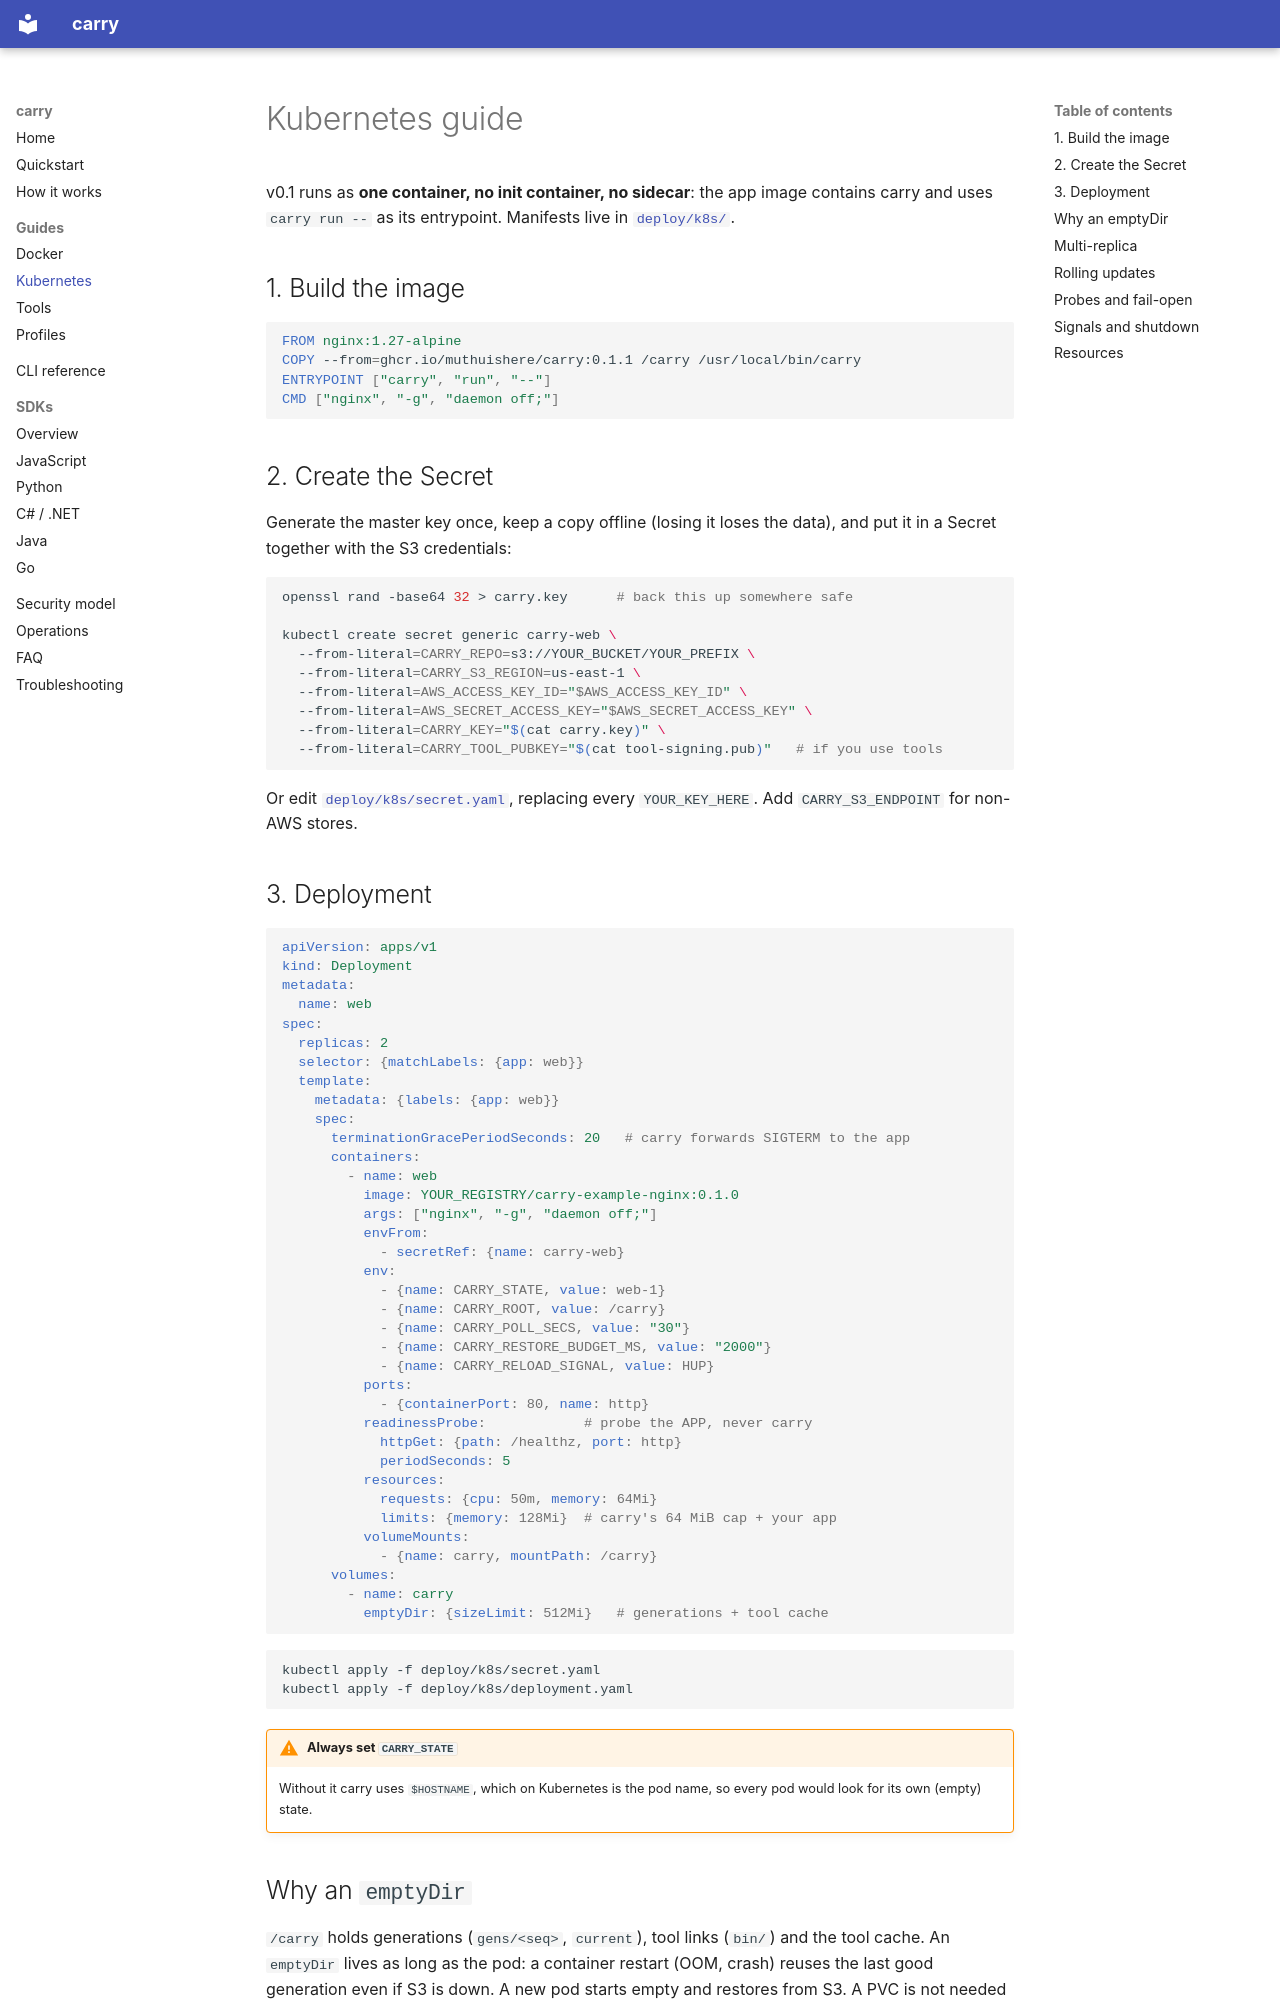

repository: muthuishere/carry · page: guides/kubernetes/index.html · generator: mkdocs

# Kubernetes guide

v0.1 runs as **one container, no init container, no sidecar**: the app image contains carry and uses `carry run --` as its entrypoint. Manifests live in [`deploy/k8s/`](https://github.com/muthuishere/carry/tree/main/deploy/k8s).

## 1. Build the image

```dockerfile
FROM nginx:1.27-alpine
COPY --from=ghcr.io/muthuishere/carry:0.1.1 /carry /usr/local/bin/carry
ENTRYPOINT ["carry", "run", "--"]
CMD ["nginx", "-g", "daemon off;"]
```

## 2. Create the Secret

Generate the master key once, keep a copy offline (losing it loses the data), and put it in a Secret together with the S3 credentials:

```sh
openssl rand -base64 32 > carry.key      # back this up somewhere safe

kubectl create secret generic carry-web \
  --from-literal=CARRY_REPO=s3://YOUR_BUCKET/YOUR_PREFIX \
  --from-literal=CARRY_S3_REGION=us-east-1 \
  --from-literal=AWS_ACCESS_KEY_ID="$AWS_ACCESS_KEY_ID" \
  --from-literal=AWS_SECRET_ACCESS_KEY="$AWS_SECRET_ACCESS_KEY" \
  --from-literal=CARRY_KEY="$(cat carry.key)" \
  --from-literal=CARRY_TOOL_PUBKEY="$(cat tool-signing.pub)"   # if you use tools
```

Or edit [`deploy/k8s/secret.yaml`](https://github.com/muthuishere/carry/blob/main/deploy/k8s/secret.yaml), replacing every `YOUR_KEY_HERE`. Add `CARRY_S3_ENDPOINT` for non-AWS stores.

## 3. Deployment

```yaml
apiVersion: apps/v1
kind: Deployment
metadata:
  name: web
spec:
  replicas: 2
  selector: {matchLabels: {app: web}}
  template:
    metadata: {labels: {app: web}}
    spec:
      terminationGracePeriodSeconds: 20   # carry forwards SIGTERM to the app
      containers:
        - name: web
          image: YOUR_REGISTRY/carry-example-nginx:0.1.0
          args: ["nginx", "-g", "daemon off;"]
          envFrom:
            - secretRef: {name: carry-web}
          env:
            - {name: CARRY_STATE, value: web-1}
            - {name: CARRY_ROOT, value: /carry}
            - {name: CARRY_POLL_SECS, value: "30"}
            - {name: CARRY_RESTORE_BUDGET_MS, value: "2000"}
            - {name: CARRY_RELOAD_SIGNAL, value: HUP}
          ports:
            - {containerPort: 80, name: http}
          readinessProbe:            # probe the APP, never carry
            httpGet: {path: /healthz, port: http}
            periodSeconds: 5
          resources:
            requests: {cpu: 50m, memory: 64Mi}
            limits: {memory: 128Mi}  # carry's 64 MiB cap + your app
          volumeMounts:
            - {name: carry, mountPath: /carry}
      volumes:
        - name: carry
          emptyDir: {sizeLimit: 512Mi}   # generations + tool cache
```

```sh
kubectl apply -f deploy/k8s/secret.yaml
kubectl apply -f deploy/k8s/deployment.yaml
```

!!! warning "Always set `CARRY_STATE`"
    Without it carry uses `$HOSTNAME`, which on Kubernetes is the pod name, so every pod would look for its own (empty) state.

## Why an `emptyDir`

`/carry` holds generations (`gens/<seq>`, `current`), tool links (`bin/`) and the tool cache. An `emptyDir` lives as long as the pod: a container restart (OOM, crash) reuses the last good generation even if S3 is down. A new pod starts empty and restores from S3. A PVC is not needed and would tie pods to a zone.
